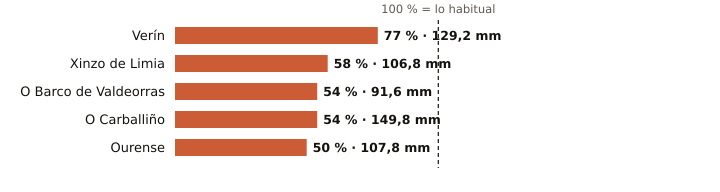

The data file committed next to this chart (first rows):
estacion, provincia, indicativo, mm_otono, referencia_mm, pct, periodo_referencia, hasta, hora
Verín, Ourense, 2978X, 129.2, 167.7, 77, 2009-2025, 2026-11-13, 3
Xinzo de Limia, Ourense, 1735X, 106.8, 184.9, 58, 2006-2025, 2026-11-13, 3
O Barco de Valdeorras, Ourense, 1583X, 91.6, 168.4, 54, 2004-2025, 2026-11-12, 
O Carballiño, Ourense, 1700X, 149.8, 279.8, 54, 1991-2020, 2026-11-13, 3
Ourense, Ourense, 1690A, 107.8, 216.2, 50, 1991-2020, 2026-11-13, 3
